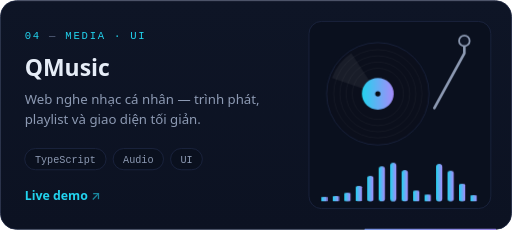
t = 0.00 s
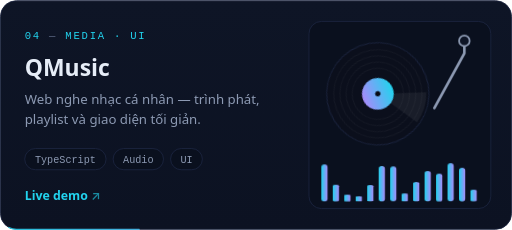
t = 2.21 s
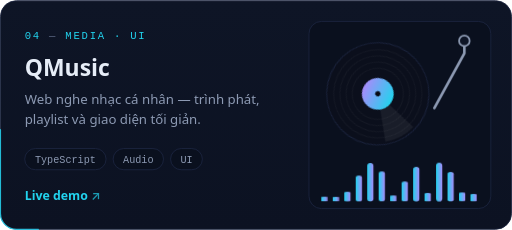
t = 2.84 s
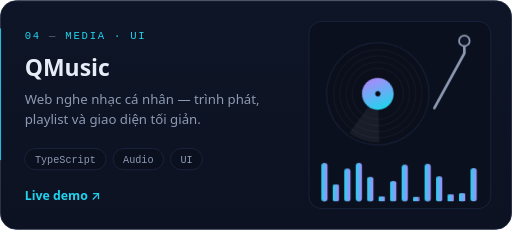
t = 3.46 s
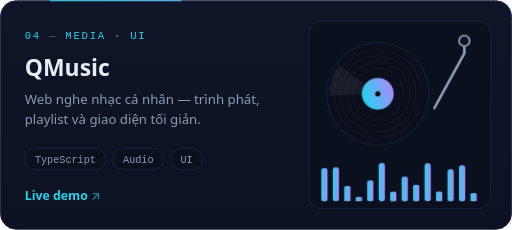
t = 4.71 s
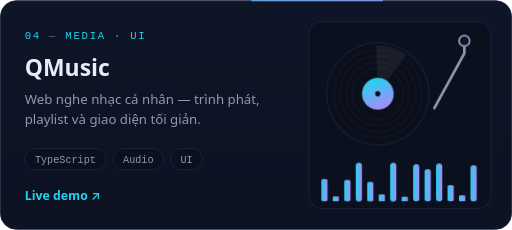
t = 5.96 s

The animated SVG that drew these frames (rendered in a browser with its animation timeline set to each time). Animation: 1 SMIL element (animate=1), 6 CSS @keyframes rules; one cycle of 7.21 s, repeats indefinitely.

<svg xmlns="http://www.w3.org/2000/svg" viewBox="0 0 580 260" width="580" height="260" role="img" aria-label="QMusic — project card" fill="none">
<title>QMusic — project card</title>
<defs>
<linearGradient id="accent" x1="0" y1="0" x2="1" y2="0"><stop offset="0" stop-color="#22D3EE"/><stop offset="1" stop-color="#A78BFA"/></linearGradient>
<linearGradient id="cardbg" x1="0" y1="0" x2="0" y2="1"><stop offset="0" stop-color="#0E1526"/><stop offset="1" stop-color="#0C1222"/></linearGradient>

</defs>
<style><![CDATA[
  .sans{font-family:'Segoe UI', -apple-system, 'Helvetica Neue', Arial, sans-serif}
  .mono{font-family:'JetBrains Mono', 'Cascadia Code', 'SF Mono', Consolas, monospace}
  .fu{animation:fu .9s cubic-bezier(.2,.7,.2,1) both}
  @keyframes fu{from{opacity:0;transform:translateY(14px)}to{opacity:1;transform:none}}
  .pulse{animation:pulse 2.4s ease-in-out infinite;transform-box:fill-box;transform-origin:center}
  @keyframes pulse{0%,100%{opacity:.35;transform:scale(1)}50%{opacity:1;transform:scale(1.15)}}
  .blink{animation:blink 1.05s steps(1) infinite}
  @keyframes blink{50%{opacity:0}}
  @media (prefers-reduced-motion: reduce){
    *{animation:none!important}
    animate,animateTransform,animateMotion{display:none}
  }

  .spin{animation:spin 5s linear infinite}
  @keyframes spin{to{transform:rotate(360deg)}}
  .eq{transform-box:fill-box;transform-origin:bottom;animation:eq 1s ease-in-out infinite alternate}
  @keyframes eq{from{transform:scaleY(.12)}to{transform:scaleY(1)}}

  .arrow{animation:arr 2.4s ease-in-out infinite}
  @keyframes arr{0%,100%{opacity:.6}50%{opacity:1}}
]]></style>

<rect x="0.5" y="0.5" width="579" height="259" rx="18" fill="url(#cardbg)" stroke="#1C2540"/><rect x="0.5" y="0.5" width="579" height="259" rx="18" stroke="url(#accent)" stroke-width="1.4" pathLength="1000" stroke-dasharray="90 910" stroke-linecap="round" opacity=".85"><animate attributeName="stroke-dashoffset" values="1000;0" dur="9s" begin="-4.5s" repeatCount="indefinite"/></rect><path d="M18 1H562" stroke="#FFFFFF" stroke-opacity=".06"/>
<text x="28" y="44" class="mono" font-size="12" letter-spacing="2" fill="#22D3EE">04 <tspan fill="#5B6782">—</tspan> MEDIA · UI</text>
<text x="28" y="86" class="sans" font-size="26" font-weight="700" fill="#E6EDF7">QMusic</text>
<text x="28" y="118" class="sans" font-size="15" fill="#8D9AB3">Web nghe nhạc cá nhân — trình phát,</text>
<text x="28" y="140" class="sans" font-size="15" fill="#8D9AB3">playlist và giao diện tối giản.</text>
<rect x="28" y="168" width="92.14999999999999" height="24" rx="12.0" fill="#0A101E" stroke="#1C2540"/><text x="74.07499999999999" y="184.1" text-anchor="middle" class="mono" font-size="11.5" fill="#8D9AB3">TypeScript</text><rect x="128.14999999999998" y="168" width="57.074999999999996" height="24" rx="12.0" fill="#0A101E" stroke="#1C2540"/><text x="156.68749999999997" y="184.1" text-anchor="middle" class="mono" font-size="11.5" fill="#8D9AB3">Audio</text><rect x="193.22499999999997" y="168" width="36.03" height="24" rx="12.0" fill="#0A101E" stroke="#1C2540"/><text x="211.23999999999995" y="184.1" text-anchor="middle" class="mono" font-size="11.5" fill="#8D9AB3">UI</text>
<text x="28" y="226" class="sans" font-size="14" font-weight="600" fill="#22D3EE">Live demo <tspan class="arrow">↗</tspan></text>
<rect x="350" y="24" width="206" height="212" rx="14" fill="#0A101E" stroke="#1C2540"/>
<g transform="translate(350 24)"><g transform="translate(78 82)"><g class="spin"><circle r="58" fill="#0B0F1C" stroke="#1C2540"/><circle r="50" stroke="#FFFFFF" stroke-opacity=".05"/><circle r="43" stroke="#FFFFFF" stroke-opacity=".05"/><circle r="36" stroke="#FFFFFF" stroke-opacity=".05"/><circle r="29" stroke="#FFFFFF" stroke-opacity=".05"/><path d="M0 0L-52 -18A55 55 0 0 1 -30 -46Z" fill="#FFFFFF" fill-opacity=".06"/><circle r="18" fill="url(#accent)"/><circle r="3" fill="#070A13"/></g></g><path d="M176 22v14l-34 62" stroke="#8D9AB3" stroke-width="3" stroke-linecap="round"/><circle cx="176" cy="22" r="6" fill="#0E1526" stroke="#8D9AB3" stroke-width="2"/><rect x="14" y="160" width="7" height="44" rx="3.5" fill="url(#accent)" class="eq" style="animation-duration:0.7s;animation-delay:0.00s"/><rect x="27" y="160" width="7" height="44" rx="3.5" fill="url(#accent)" class="eq" style="animation-duration:1.5s;animation-delay:-0.17s"/><rect x="40" y="160" width="7" height="44" rx="3.5" fill="url(#accent)" class="eq" style="animation-duration:1.4s;animation-delay:-0.34s"/><rect x="53" y="160" width="7" height="44" rx="3.5" fill="url(#accent)" class="eq" style="animation-duration:1.3s;animation-delay:-0.51s"/><rect x="66" y="160" width="7" height="44" rx="3.5" fill="url(#accent)" class="eq" style="animation-duration:1.2s;animation-delay:-0.68s"/><rect x="79" y="160" width="7" height="44" rx="3.5" fill="url(#accent)" class="eq" style="animation-duration:1.1s;animation-delay:-0.85s"/><rect x="92" y="160" width="7" height="44" rx="3.5" fill="url(#accent)" class="eq" style="animation-duration:1.0s;animation-delay:-1.02s"/><rect x="105" y="160" width="7" height="44" rx="3.5" fill="url(#accent)" class="eq" style="animation-duration:0.9s;animation-delay:-1.19s"/><rect x="118" y="160" width="7" height="44" rx="3.5" fill="url(#accent)" class="eq" style="animation-duration:0.8s;animation-delay:-1.36s"/><rect x="131" y="160" width="7" height="44" rx="3.5" fill="url(#accent)" class="eq" style="animation-duration:0.7s;animation-delay:-1.53s"/><rect x="144" y="160" width="7" height="44" rx="3.5" fill="url(#accent)" class="eq" style="animation-duration:1.5s;animation-delay:-1.70s"/><rect x="157" y="160" width="7" height="44" rx="3.5" fill="url(#accent)" class="eq" style="animation-duration:1.4s;animation-delay:-1.87s"/><rect x="170" y="160" width="7" height="44" rx="3.5" fill="url(#accent)" class="eq" style="animation-duration:1.3s;animation-delay:-2.04s"/><rect x="183" y="160" width="7" height="44" rx="3.5" fill="url(#accent)" class="eq" style="animation-duration:1.2s;animation-delay:-2.21s"/></g>

</svg>
